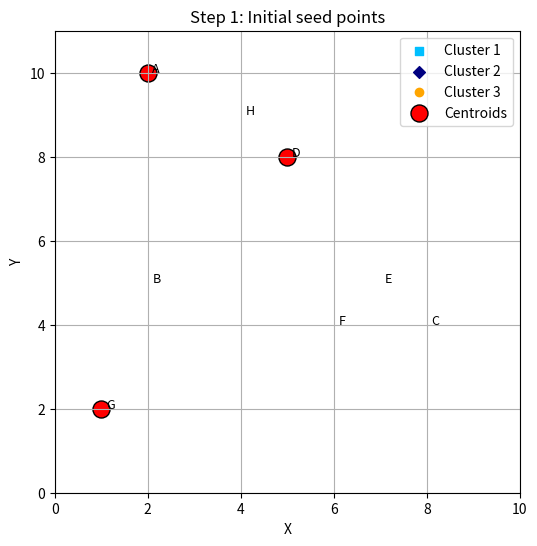
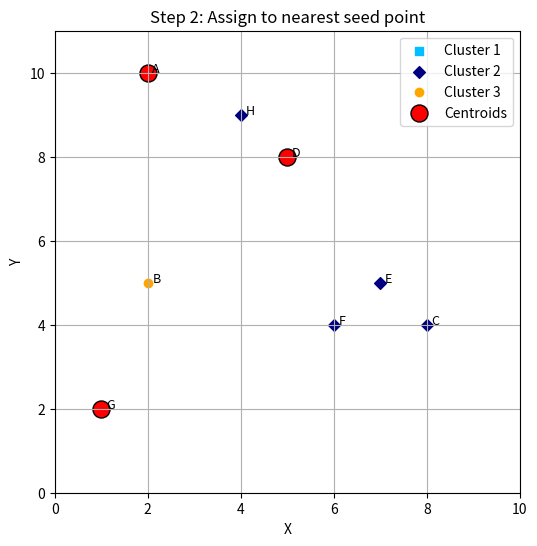
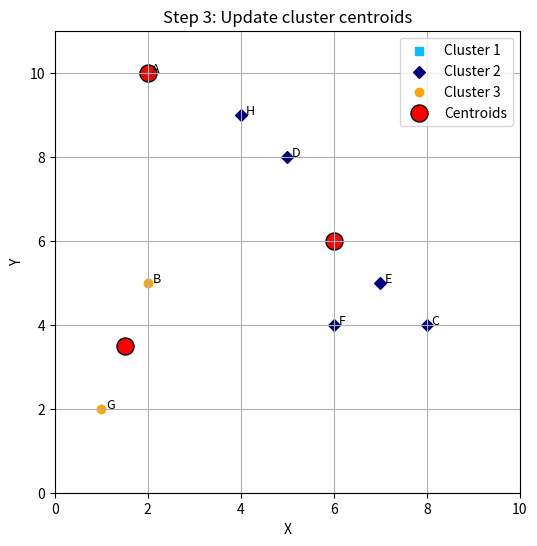
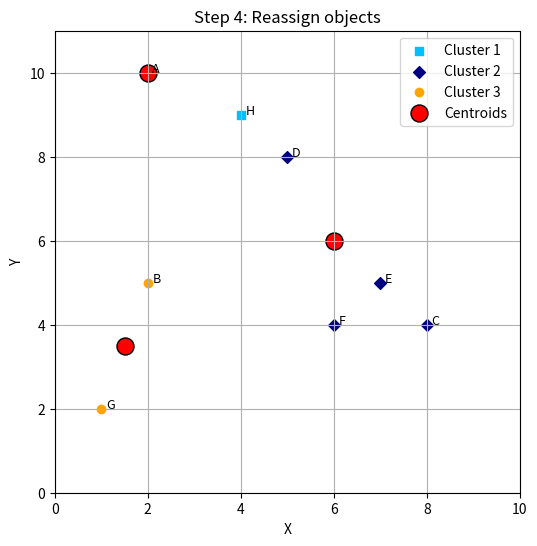
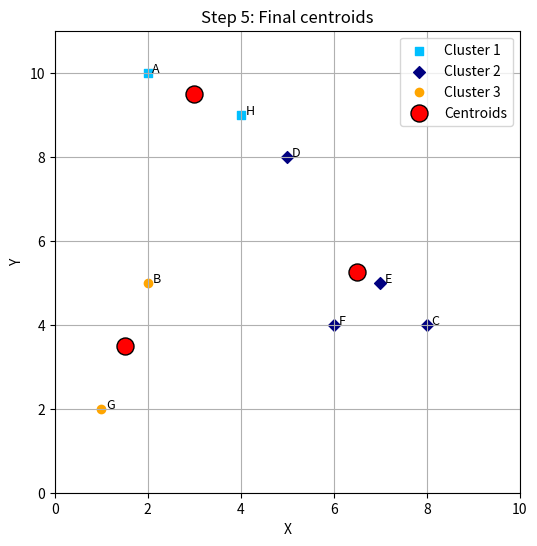

Recreate these plots in Python, in order.
import numpy as np
import matplotlib.pyplot as plt
import os

# Define dataset
points = {
    'A': (2, 10),
    'B': (2, 5),
    'C': (8, 4),
    'D': (5, 8),
    'E': (7, 5),
    'F': (6, 4),
    'G': (1, 2),
    'H': (4, 9)
}
labels = list(points.keys())
X = np.array(list(points.values()))

# Initial centroids: A (2,10), D (5,8), G (1,2)
initial_centroids = np.array([
    points['A'],
    points['D'],
    points['G']
])

def euclidean_distance(a, b):
    return np.linalg.norm(a - b, axis=1)

def assign_clusters(X, centroids):
    clusters = {i: [] for i in range(len(centroids))}
    for idx, point in enumerate(X):
        distances = euclidean_distance(point, centroids)
        closest = np.argmin(distances)
        clusters[closest].append(idx)
    return clusters

def update_centroids(clusters, X):
    new_centroids = []
    for cluster in clusters.values():
        cluster_points = X[cluster]
        new_centroids.append(np.mean(cluster_points, axis=0))
    return np.array(new_centroids)

def plot_clusters(X, clusters, centroids, step, desc):
    colors = ['deepskyblue', 'navy', 'orange']
    markers = ['s', 'D', 'o']
    
    plt.figure(figsize=(6, 6))
    for i, cluster_indices in clusters.items():
        cluster_points = X[cluster_indices]
        plt.scatter(cluster_points[:, 0], cluster_points[:, 1],
                    color=colors[i], marker=markers[i], label=f'Cluster {i+1}')
    
    # Plot centroids
    plt.scatter(centroids[:, 0], centroids[:, 1], color='red',
                s=150, edgecolor='black', marker='o', label='Centroids')
    
    # Label the points
    for idx, label in enumerate(labels):
        plt.text(X[idx, 0] + 0.1, X[idx, 1], label, fontsize=9)
    
    plt.title(f'Step {step}: {desc}')
    plt.xlabel('X')
    plt.ylabel('Y')
    plt.xlim(0, 10)
    plt.ylim(0, 11)
    plt.grid(True)
    plt.legend()
    filename = f'kmeans_step_{step}.png'
    plt.savefig(filename)
    plt.show()

# --- Begin Visualization Process ---

# Step 1: Initial seed points
step = 1
centroids = initial_centroids.copy()
empty_clusters = {i: [] for i in range(len(centroids))}
plot_clusters(X, empty_clusters, centroids, step, 'Initial seed points')

# Step 2: Assign to nearest centroid
step += 1
clusters = assign_clusters(X, centroids)
plot_clusters(X, clusters, centroids, step, 'Assign to nearest seed point')

# Step 3: Update centroids
step += 1
centroids = update_centroids(clusters, X)
plot_clusters(X, clusters, centroids, step, 'Update cluster centroids')

# Step 4: Reassign objects
step += 1
clusters = assign_clusters(X, centroids)
plot_clusters(X, clusters, centroids, step, 'Reassign objects')

# Step 5: Final centroid update
step += 1
centroids = update_centroids(clusters, X)
plot_clusters(X, clusters, centroids, step, 'Final centroids')

print("All steps visualized and saved as images.")
